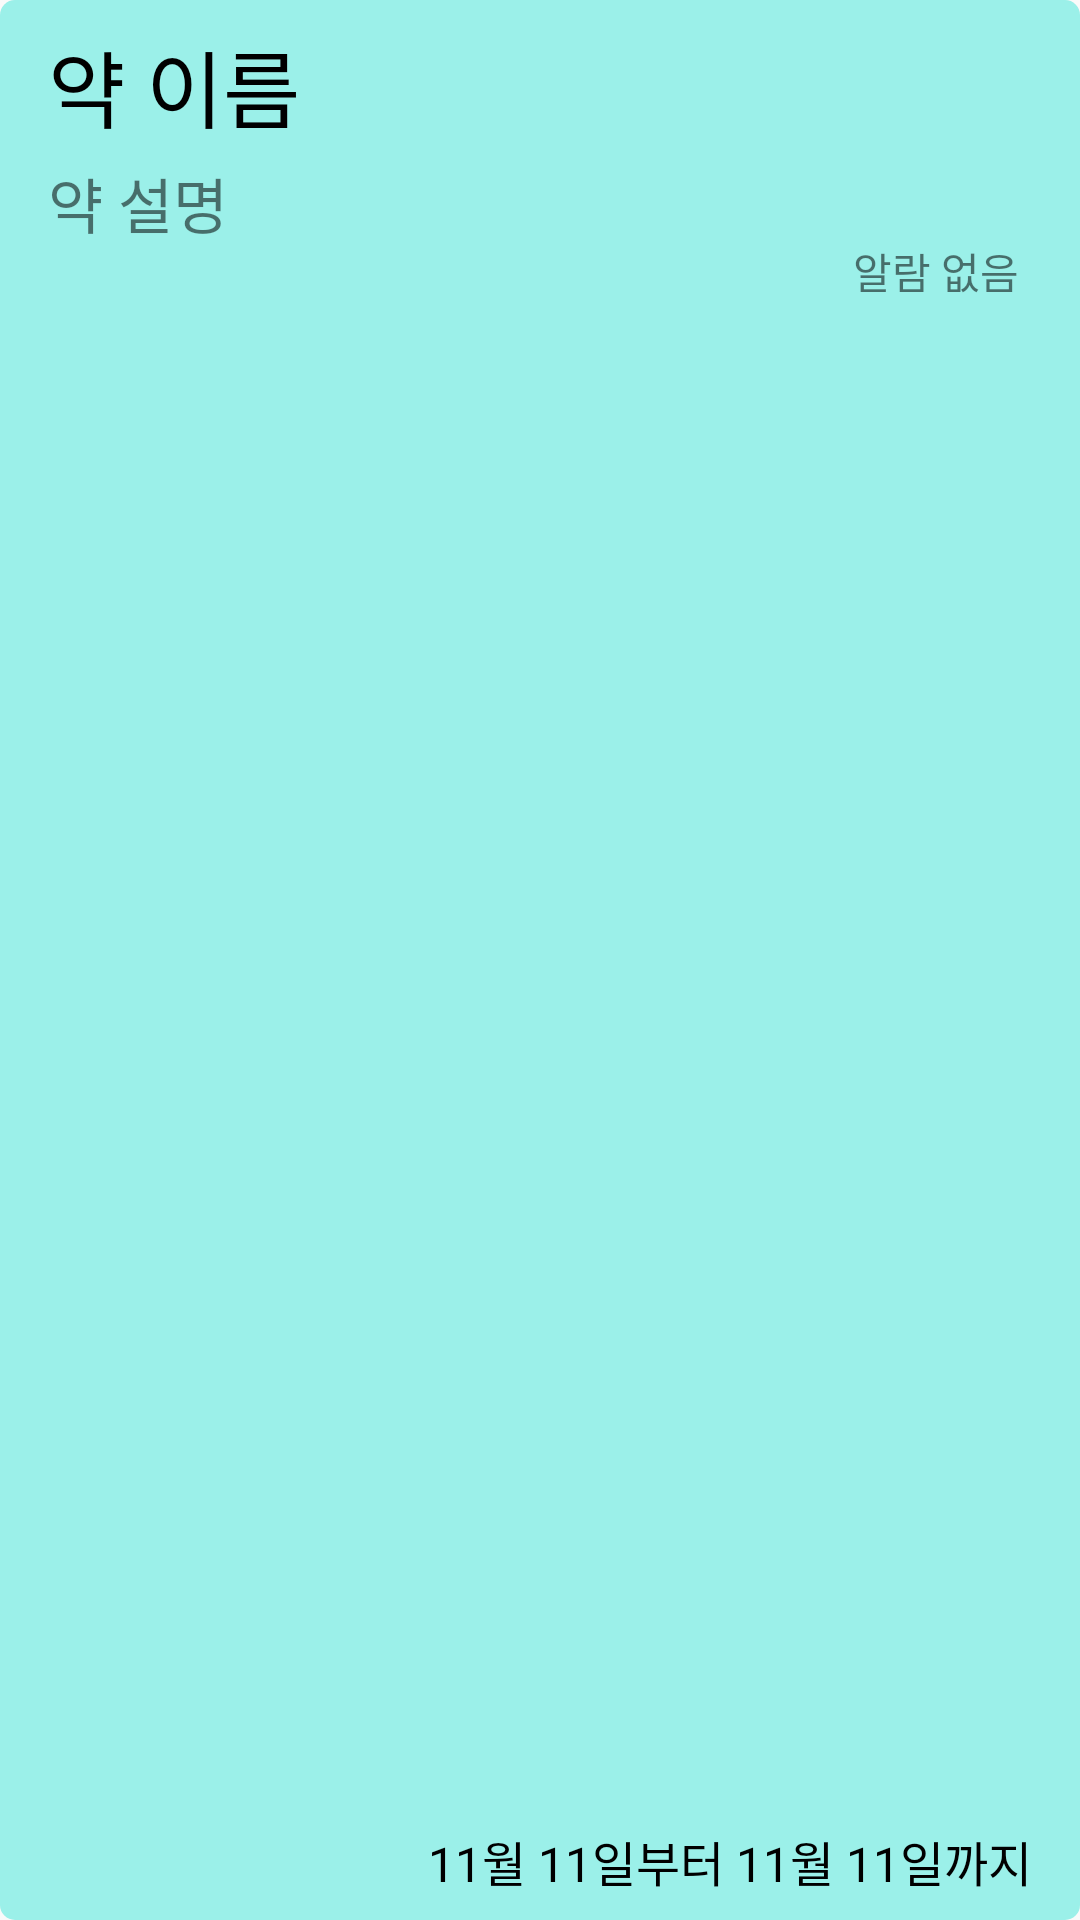

Android layout source for this screen:
<!-- AndroidManifest.xml: application theme AppTheme -->
<!-- res/layout/layout_medicine_recycler_item.xml -->
<?xml version="1.0" encoding="utf-8"?>
<android.support.constraint.ConstraintLayout xmlns:android="http://schemas.android.com/apk/res/android"
    xmlns:app="http://schemas.android.com/apk/res-auto"
    android:id="@+id/medicine_recycler_view_item_container"
    android:layout_width="match_parent"
    android:layout_height="136dp"
    android:layout_marginTop="8dp"
    android:layout_marginEnd="8dp"
    android:layout_marginRight="8dp"
    android:layout_marginLeft="8dp"
    android:layout_marginStart="8dp"
    android:background="@drawable/recycler_item_background">

    <ImageView
        android:id="@+id/image_medicine_recycler_view_item_alarm"
        android:layout_width="64dp"
        android:layout_height="64dp"
        android:layout_marginEnd="16dp"
        android:layout_marginRight="16dp"
        android:layout_marginTop="16dp"
        android:src="@drawable/ic_alarm_off_black"
        app:layout_constraintEnd_toEndOf="parent"
        app:layout_constraintTop_toTopOf="parent" />

    <TextView
        android:id="@+id/text_medicine_recycler_view_item_alarm"
        android:layout_width="wrap_content"
        android:layout_height="wrap_content"
        android:text="알람 없음"
        app:layout_constraintEnd_toEndOf="@+id/image_medicine_recycler_view_item_alarm"
        app:layout_constraintHorizontal_bias="0.5"
        app:layout_constraintStart_toStartOf="@+id/image_medicine_recycler_view_item_alarm"
        app:layout_constraintTop_toBottomOf="@+id/image_medicine_recycler_view_item_alarm" />

    <TextView
        android:id="@+id/medicine_recycler_view_item_title"
        android:layout_width="0dp"
        android:layout_height="wrap_content"
        android:layout_marginStart="16dp"
        android:layout_marginLeft="16dp"
        android:layout_marginTop="8dp"
        android:singleLine="true"
        android:text="약 이름"
        android:textColor="@android:color/black"
        android:textSize="28sp"
        app:layout_constraintEnd_toStartOf="@+id/image_medicine_recycler_view_item_alarm"
        app:layout_constraintHorizontal_bias="0.0"
        app:layout_constraintStart_toStartOf="parent"
        app:layout_constraintTop_toTopOf="parent" />

    <TextView
        android:id="@+id/medicine_recycler_view_item_desc"
        android:layout_width="0dp"
        android:layout_height="wrap_content"
        android:layout_marginRight="8dp"
        android:layout_marginEnd="8dp"
        android:layout_marginTop="4dp"
        android:text="약 설명"
        android:maxLines="2"
        android:textSize="20sp"
        app:layout_constraintEnd_toStartOf="@+id/image_medicine_recycler_view_item_alarm"
        app:layout_constraintStart_toStartOf="@+id/medicine_recycler_view_item_title"
        app:layout_constraintTop_toBottomOf="@+id/medicine_recycler_view_item_title" />

    <TextView
        android:id="@+id/medicine_recycler_view_item_date"
        android:layout_width="wrap_content"
        android:layout_height="wrap_content"
        android:layout_marginBottom="8dp"
        android:layout_marginEnd="16dp"
        android:layout_marginRight="16dp"
        android:text="11월 11일부터 11월 11일까지"
        android:textColor="@android:color/black"
        android:textSize="16sp"
        app:layout_constraintBottom_toBottomOf="parent"
        app:layout_constraintEnd_toEndOf="parent" />


</android.support.constraint.ConstraintLayout>
<!-- resources referenced by this layout -->
<resources>
  <!-- drawable recycler_item_background: png bitmap (drawable, 4239 bytes) -->
  <style name="AppTheme" parent="Theme.AppCompat.Light.NoActionBar">
          
          <item name="colorPrimary">@color/colorPrimary</item>
          <item name="colorPrimaryDark">@color/colorPrimaryDark</item>
          <item name="colorAccent">@color/colorAccent</item>
      </style>
  <color name="colorPrimary">#00a5cb</color>
  <color name="colorPrimaryDark">#0190b0</color>
  <color name="colorAccent">#0190b0</color>
</resources>
